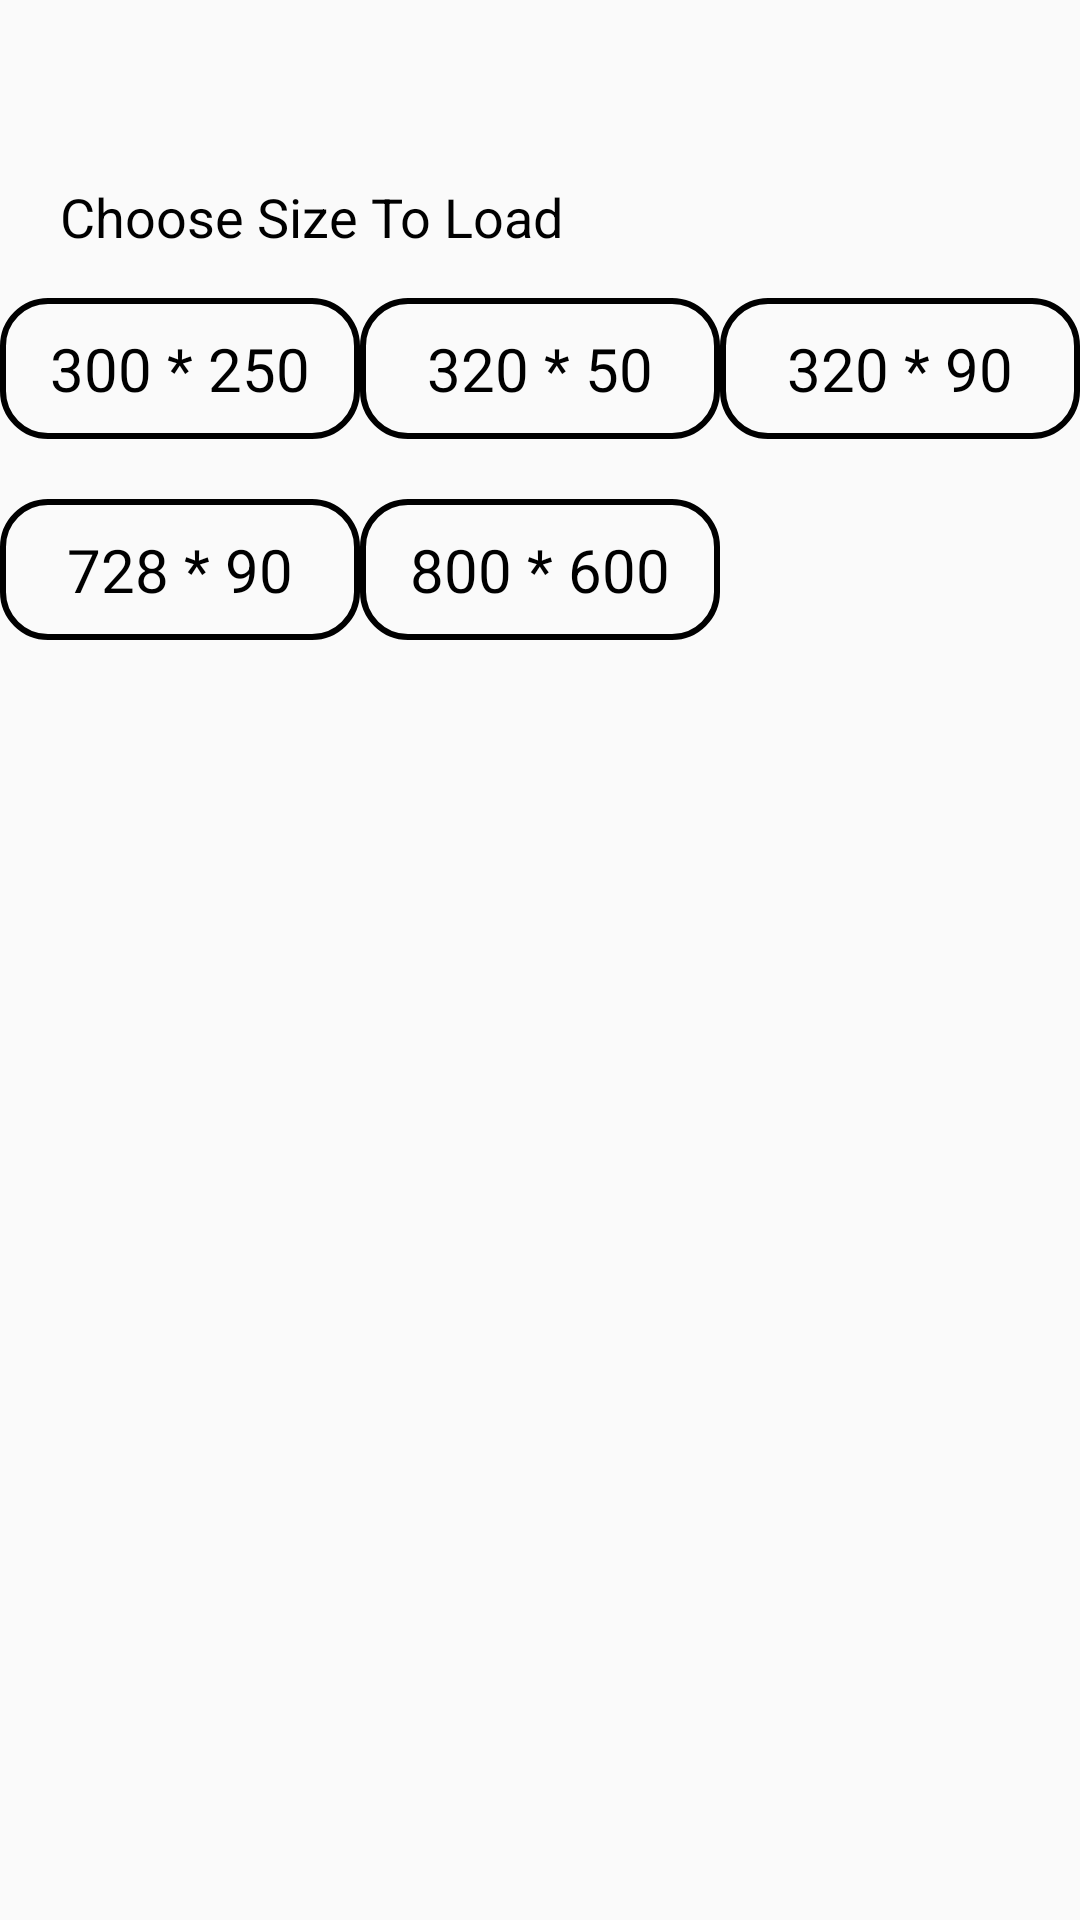

Layout XML and referenced resources for this Android screen:
<!-- AndroidManifest.xml: application theme Theme.AppCompat.Light.NoActionBar -->
<!-- res/layout/activity_banner.xml -->
<?xml version="1.0" encoding="utf-8"?>
<androidx.constraintlayout.widget.ConstraintLayout
    xmlns:android="http://schemas.android.com/apk/res/android"
    xmlns:app="http://schemas.android.com/apk/res-auto"
    xmlns:tools="http://schemas.android.com/tools"
    android:layout_width="match_parent"
    android:layout_height="match_parent"
    tools:context="com.td.demo.BannerActivity">

    <ImageView
        android:id="@+id/btn_back"
        android:src="@drawable/icon_back"
        android:paddingEnd="20dp"
        android:layout_width="50dp"
        android:layout_height="30dp"
        android:layout_marginTop="20dp"
        android:layout_marginStart="20dp"
        app:layout_constraintTop_toTopOf="parent"
        app:layout_constraintStart_toStartOf="parent"/>

    <TextView
        android:id="@+id/tv_choose_size"
        android:text="@string/choose_size_to_load"
        android:textSize="18sp"
        android:textColor="@color/black"
        android:layout_width="wrap_content"
        android:layout_height="wrap_content"
        android:layout_marginStart="20dp"
        android:layout_marginTop="10dp"
        app:layout_constraintTop_toBottomOf="@id/btn_back"
        app:layout_constraintStart_toStartOf="parent"/>

    <TextView
        android:id="@+id/btn_320_50"
        style="@style/BrainX_Button"
        android:text="@string/_320_50"
        android:paddingVertical="10dp"
        android:layout_width="120dp"
        android:layout_height="wrap_content"
        tools:ignore="MissingConstraints" />

    <TextView
        android:id="@+id/btn_300_250"
        style="@style/BrainX_Button"
        android:text="@string/_300_250"
        android:paddingVertical="10dp"
        android:layout_width="120dp"
        android:layout_height="wrap_content"/>

    <TextView
        android:id="@+id/btn_320_90"
        style="@style/BrainX_Button"
        android:text="@string/_320_90"
        android:paddingVertical="10dp"
        android:layout_width="120dp"
        android:layout_height="wrap_content"
        tools:ignore="MissingConstraints" />

    <TextView
        android:id="@+id/btn_728_90"
        style="@style/BrainX_Button"
        android:text="@string/_728_90"
        android:paddingVertical="10dp"
        android:layout_width="120dp"
        android:layout_height="wrap_content"
        tools:ignore="MissingConstraints" />

    <TextView
        android:id="@+id/btn_800_600"
        style="@style/BrainX_Button"
        android:text="@string/_800_600"
        android:paddingVertical="10dp"
        android:layout_width="120dp"
        android:layout_height="wrap_content"
        tools:ignore="MissingConstraints" />

    <androidx.constraintlayout.helper.widget.Flow
        app:flow_wrapMode="aligned"
        app:flow_verticalGap="20dp"
        app:flow_maxElementsWrap="3"
        android:layout_marginTop="15dp"
        android:layout_width="match_parent"
        android:layout_height="wrap_content"
        app:layout_constraintTop_toBottomOf="@id/tv_choose_size"
        app:constraint_referenced_ids="btn_300_250, btn_320_50, btn_320_90, btn_728_90, btn_800_600"/>

    <FrameLayout
        android:id="@+id/container_banner"
        android:layout_width="wrap_content"
        android:layout_height="wrap_content"
        app:layout_constraintEnd_toEndOf="parent"
        app:layout_constraintStart_toStartOf="parent"
        app:layout_constraintBottom_toBottomOf="parent"/>

</androidx.constraintlayout.widget.ConstraintLayout>
<!-- resources referenced by this layout -->
<resources>
  <string name="_300_250">300 * 250</string>
  <string name="_320_50">320 * 50</string>
  <string name="_320_90">320 * 90</string>
  <string name="_728_90">728 * 90</string>
  <string name="_800_600">800 * 600</string>
  <string name="choose_size_to_load">Choose Size To Load</string>
  <style name="BrainX_Button">
          <item name="android:background">@drawable/bg_btn_demo</item>
          <item name="android:gravity">center</item>
          <item name="android:textSize">20sp</item>
          <item name="android:textColor">@color/black</item>
      </style>
  <!-- drawable bg_btn_demo (drawable) -->
  <?xml version="1.0" encoding="utf-8"?>
  <shape xmlns:android="http://schemas.android.com/apk/res/android">
  
      <corners android:radius="15dp"/>
  
      <stroke android:color="@color/black" android:width="2dp"/>
  
  </shape>
  <!-- not gathered from this repository: default colours our renderer supplied (Android Studio template values) -->
  <color name="black">#FF000000</color>
</resources>
